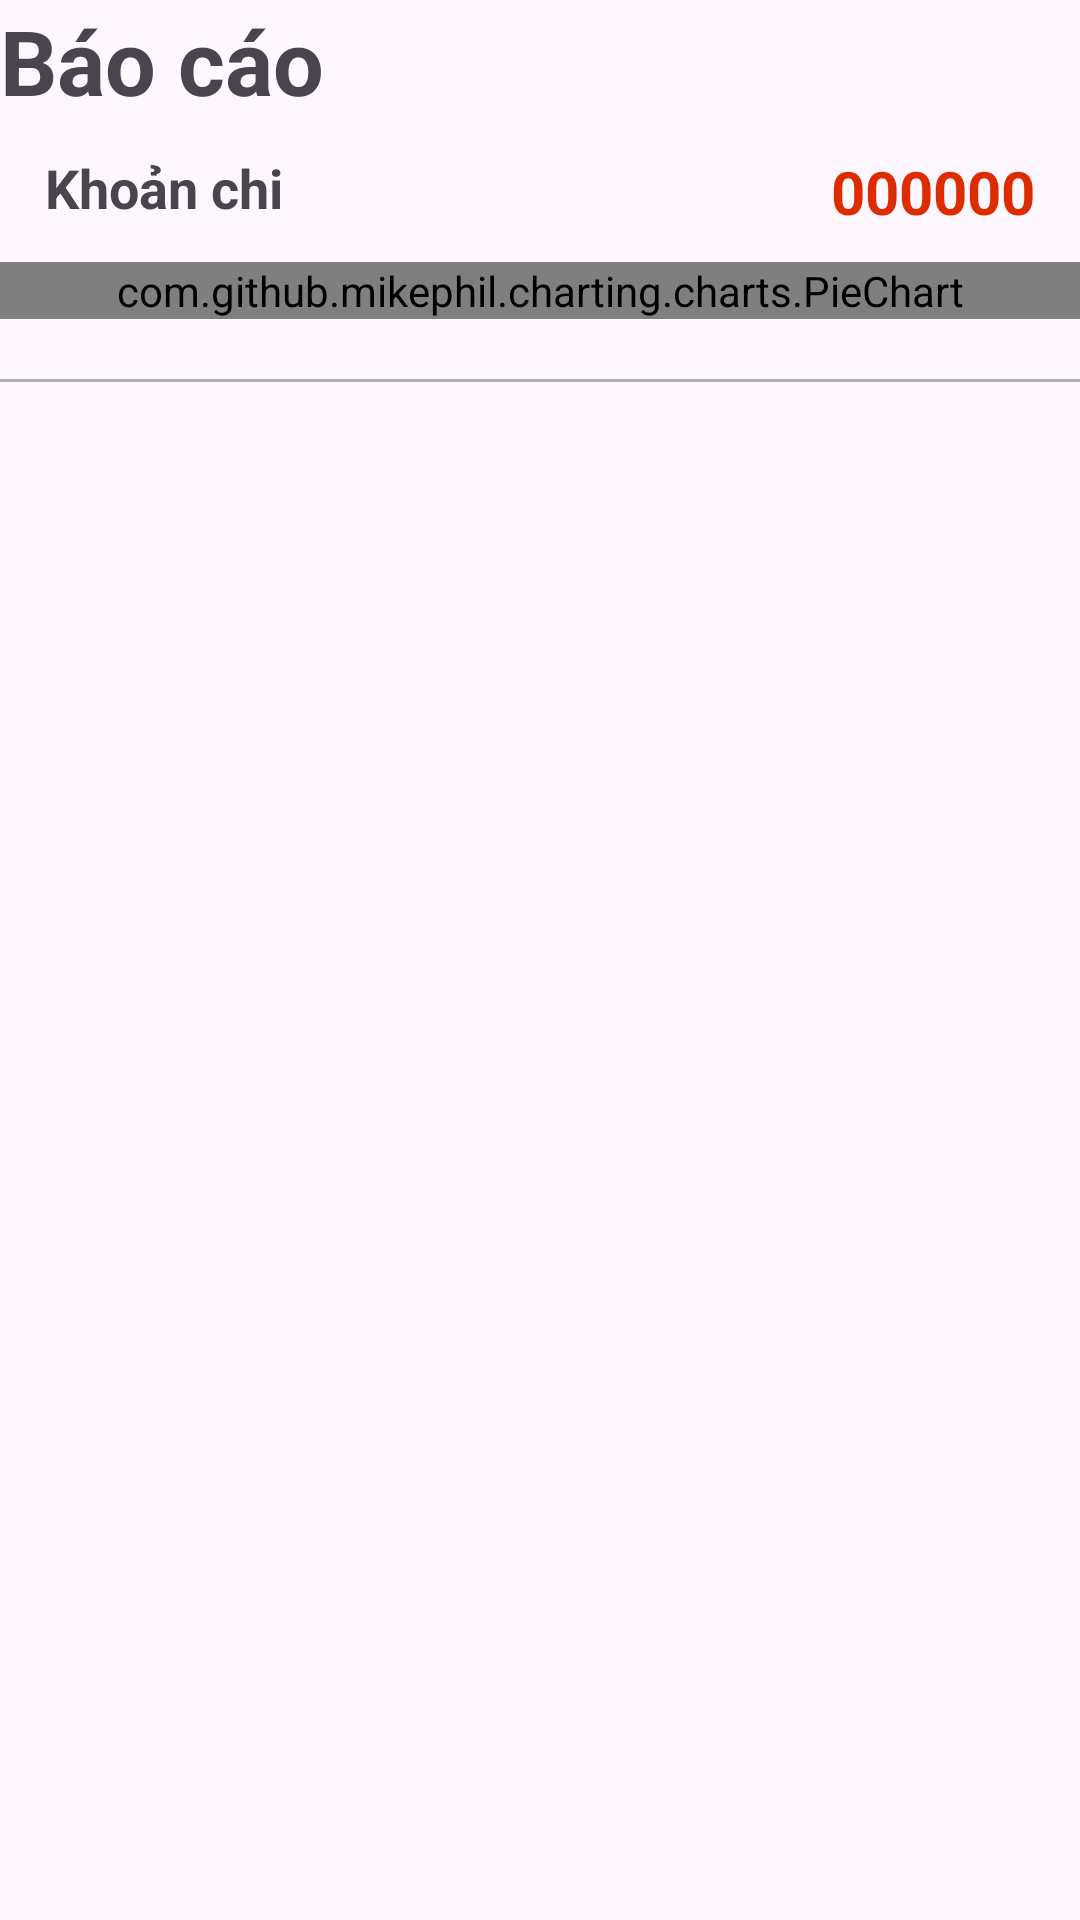

Produce the Android XML layout that renders to this screen, including the resource entries it uses.
<!-- AndroidManifest.xml: application theme Theme.SmartWallet -->
<!-- res/layout/fragment_report_outcome_detail.xml -->
<?xml version="1.0" encoding="utf-8"?>
<androidx.constraintlayout.widget.ConstraintLayout xmlns:android="http://schemas.android.com/apk/res/android"
    xmlns:app="http://schemas.android.com/apk/res-auto"
    android:id="@+id/layoutReport"
    xmlns:tools="http://schemas.android.com/tools"
    android:layout_width="match_parent"
    android:layout_height="match_parent"
    android:layout_margin="6dp"
    tools:context=".view.fragment.overview.ReportFragment">


    <TextView
        android:id="@+id/textViewReportTitle"
        android:layout_width="wrap_content"
        android:layout_height="wrap_content"
        android:text="@string/report"
        android:textSize="30sp"
        android:textStyle="bold"
        app:layout_constraintStart_toStartOf="parent"
        app:layout_constraintTop_toTopOf="parent"
        app:layout_constraintBottom_toTopOf="@+id/nestedScrollView"/>

    <androidx.core.widget.NestedScrollView
        android:id="@+id/nestedScrollView"
        android:layout_width="0dp"
        android:layout_height="0dp"
        android:layout_marginTop="10dp"
        android:contentDescription="@string/blank"
        android:fillViewport="true"
        app:layout_constraintBottom_toBottomOf="parent"
        app:layout_constraintEnd_toEndOf="parent"
        app:layout_constraintHorizontal_bias="0.5"
        app:layout_constraintStart_toStartOf="parent"
        app:layout_constraintTop_toBottomOf="@+id/textViewReportTitle">

        <androidx.constraintlayout.widget.ConstraintLayout
            android:layout_width="match_parent"
            android:layout_height="match_parent">

            <androidx.constraintlayout.widget.ConstraintLayout
                android:id="@+id/layoutChartOutcome"
                android:layout_width="match_parent"
                android:layout_height="wrap_content"
                app:layout_constraintEnd_toEndOf="parent"
                app:layout_constraintStart_toStartOf="parent"
                app:layout_constraintTop_toTopOf="parent">

                <TextView
                    android:id="@+id/textViewOutComeTitle"
                    android:layout_width="wrap_content"
                    android:layout_height="wrap_content"
                    android:layout_marginStart="15dp"
                    android:text="@string/outcome_amount"
                    android:textSize="18sp"
                    android:textStyle="bold"
                    app:layout_constraintStart_toStartOf="parent"
                    app:layout_constraintTop_toTopOf="parent" />

                <TextView
                    android:id="@+id/textViewAmountOutcome"
                    android:layout_width="wrap_content"
                    android:layout_height="wrap_content"
                    android:layout_marginEnd="15dp"
                    android:text="@string/_000000"
                    android:textColor="#DD2C00"
                    android:textSize="20sp"
                    android:textStyle="bold"
                    app:layout_constraintEnd_toEndOf="parent"
                    app:layout_constraintTop_toTopOf="parent" />

                <com.github.mikephil.charting.charts.PieChart
                    android:id="@+id/pieChartOutcome"
                    android:layout_width="0dp"
                    android:layout_height="wrap_content"
                    android:layout_marginTop="10dp"
                    app:layout_constraintEnd_toEndOf="parent"
                    app:layout_constraintStart_toStartOf="parent"
                    app:layout_constraintTop_toBottomOf="@+id/textViewAmountOutcome" />
            </androidx.constraintlayout.widget.ConstraintLayout>

            <View
                android:id="@+id/lineView1"
                android:layout_width="match_parent"
                android:layout_height="1dp"
                android:layout_marginTop="20dp"
                android:background="@color/gray"
                app:layout_constraintEnd_toEndOf="parent"
                app:layout_constraintStart_toStartOf="parent"
                app:layout_constraintTop_toBottomOf="@id/layoutChartOutcome" />

            <androidx.recyclerview.widget.RecyclerView
                android:id="@+id/recycleOutcome"
                android:layout_width="0dp"
                android:layout_height="0dp"
                app:layout_constraintBottom_toBottomOf="parent"
                app:layout_constraintEnd_toEndOf="parent"
                app:layout_constraintStart_toStartOf="parent"
                app:layout_constraintTop_toBottomOf="@+id/lineView1" />

        </androidx.constraintlayout.widget.ConstraintLayout>


    </androidx.core.widget.NestedScrollView>
</androidx.constraintlayout.widget.ConstraintLayout>
<!-- resources referenced by this layout -->
<resources>
  <color name="gray">#AEAEAE</color>
  <string name="_000000">000000</string>
  <string name="blank">Blank</string>
  <string name="outcome_amount">Khoản chi</string>
  <string name="report">Báo cáo</string>
  <style name="Theme.SmartWallet" parent="Base.Theme.SmartWallet" />
  <style name="Base.Theme.SmartWallet" parent="Theme.Material3.DayNight.NoActionBar">
          
          
      </style>
</resources>
